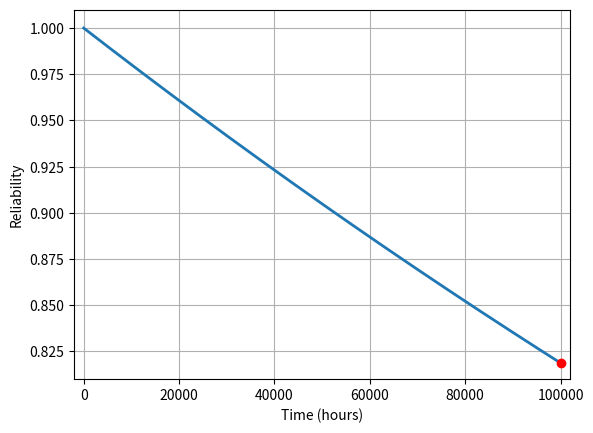

This chart was generated by the following Python code:
import numpy as np
import matplotlib.pyplot as plt
import matplotlib.animation as animation

# Parameters
lam = 2e-6                     # Constant failure rate (2x10^-6 failures/hour)
t = np.linspace(0, 100000, 200) # Operating time in hours
R = np.exp(-lam * t)           # Exponential reliability equation

# Setup plot window
fig, ax = plt.subplots(figsize=(6.4, 4.8), dpi=120)
ax.set_xlim(-2000, 102000)
ax.set_ylim(0.81, 1.01)
ax.set_xlabel("Time (hours)", fontsize=10)
ax.set_ylabel("Reliability", fontsize=10)
ax.grid(True)

# Graph elements
line, = ax.plot([], [], color='#1f77b4', linewidth=2, label=r"$R(t) = e^{-\lambda t}$")
point, = ax.plot([], [], 'ro', markersize=6)

def init():
    line.set_data([], [])
    point.set_data([], [])
    return line, point

def update(frame):
    x = t[:frame+1]
    y = R[:frame+1]
    line.set_data(x, y)
    if frame > 0:
        point.set_data([t[frame]], [R[frame]])
    return line, point

ani = animation.FuncAnimation(
    fig, update, frames=len(t), init_func=init, interval=30, blit=True, repeat=True
)

# Export as animated GIF for PowerPoint insertion
ani.save("reliability_animation.gif", writer="pillow", fps=30)
plt.show()
